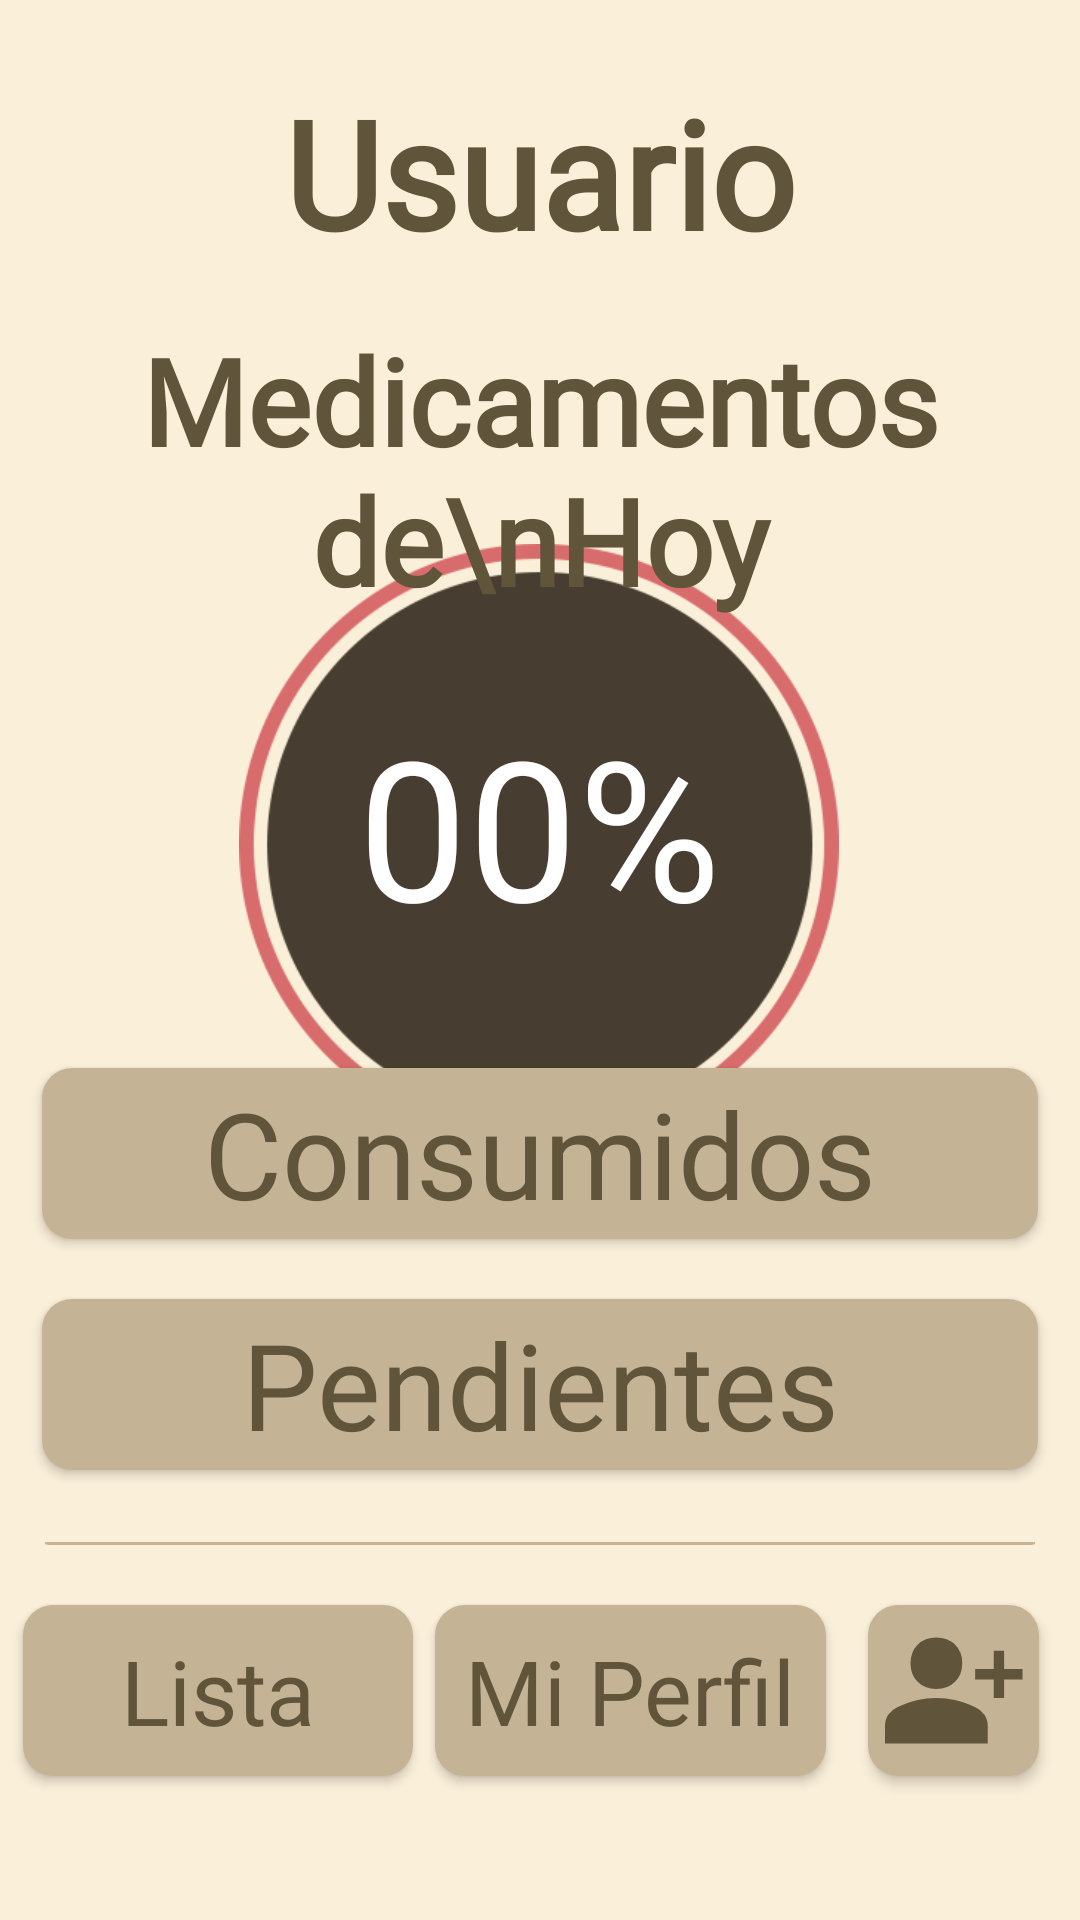

This screen was rendered from an Android layout file. Write that file and the resources it references.
<!-- AndroidManifest.xml: application theme Theme.ProyectoIHC -->
<!-- res/layout/activity_pantalla_principal.xml -->
<?xml version="1.0" encoding="utf-8"?>
<androidx.constraintlayout.widget.ConstraintLayout xmlns:android="http://schemas.android.com/apk/res/android"
    xmlns:app="http://schemas.android.com/apk/res-auto"
    xmlns:tools="http://schemas.android.com/tools"
    android:layout_width="match_parent"
    android:layout_height="match_parent"
    android:background="@color/fondoConstante"
    tools:context=".MainActivity">

    <TextView
        android:id="@+id/textView7"
        android:layout_width="match_parent"
        android:layout_height="wrap_content"
        android:layout_marginTop="24dp"
        android:fontFamily="@font/raleway_semibold"
        android:text="Usuario"

        android:textAlignment="center"
        android:textColor="@color/letrasFondo"

        android:textSize="50sp"
        android:textStyle="bold"
        app:layout_constraintEnd_toEndOf="parent"
        app:layout_constraintHorizontal_bias="0.0"
        app:layout_constraintStart_toStartOf="parent"
        app:layout_constraintTop_toTopOf="parent" />

    <ImageView
        android:layout_width="match_parent"
        android:layout_height="1dp"
        android:layout_marginHorizontal="15dp"
        android:layout_marginBottom="20dp"
        android:background="@drawable/linea"
        app:layout_constraintBottom_toTopOf="@+id/btnMiPerfil"
        app:layout_constraintEnd_toEndOf="parent"
        app:layout_constraintHorizontal_bias="0.517"
        app:layout_constraintStart_toStartOf="parent" />

    <ImageView
        android:id="@+id/imageView4"
        android:layout_width="200dp"
        android:layout_height="200dp"
        android:src="@drawable/barra_inicial"
        app:layout_constraintBottom_toTopOf="@+id/btnConsumidos"
        app:layout_constraintEnd_toEndOf="parent"
        app:layout_constraintHorizontal_bias="0.497"
        app:layout_constraintStart_toStartOf="parent"
        app:layout_constraintTop_toBottomOf="@+id/textView6" />

    <TextView
        android:layout_width="wrap_content"
        android:layout_height="wrap_content"
        android:fontFamily="@font/raleway_semibold"
        android:text="00%"
        android:textColor="@color/white"
        android:textSize="65sp"
        app:layout_constraintBottom_toBottomOf="@+id/imageView4"
        app:layout_constraintEnd_toEndOf="@+id/imageView4"
        app:layout_constraintStart_toStartOf="@+id/imageView4"
        app:layout_constraintTop_toTopOf="@+id/imageView4"
        app:layout_constraintVertical_bias="0.445" />

    <TextView
        android:id="@+id/textView6"
        android:layout_width="match_parent"
        android:layout_height="wrap_content"

        android:layout_marginTop="16dp"
        android:fontFamily="@font/raleway_semibold"
        android:text="Medicamentos de\nHoy"
        android:textAlignment="center"
        android:textColor="@color/letrasFondo"

        android:textSize="40sp"
        android:textStyle="bold"
        app:layout_constraintEnd_toEndOf="parent"
        app:layout_constraintHorizontal_bias="1.0"
        app:layout_constraintStart_toStartOf="parent"
        app:layout_constraintTop_toBottomOf="@+id/textView7" />

    <androidx.appcompat.widget.AppCompatButton

        android:id="@+id/btnHorario"
        android:layout_width="130dp"
        android:layout_height="57dp"
        android:layout_marginBottom="48dp"
        android:background="@drawable/button_general"
        android:fontFamily="@font/raleway_semibold"
        android:gravity="center"
        android:paddingHorizontal="10dp"
        android:text="Lista"
        android:textAllCaps="false"
        android:textColor="@drawable/letras_general"

        android:textSize="30sp"
        app:layout_constraintBottom_toBottomOf="parent"
        app:layout_constraintEnd_toStartOf="@+id/btnMiPerfil"
        app:layout_constraintStart_toStartOf="parent" />

    <androidx.appcompat.widget.AppCompatButton

        android:id="@+id/btnMiPerfil"
        android:layout_width="wrap_content"
        android:layout_height="57dp"


        android:layout_marginBottom="48dp"
        android:background="@drawable/button_general"
        android:fontFamily="@font/raleway_semibold"
        android:paddingHorizontal="10dp"
        android:text="Mi Perfil"

        android:textAlignment="center"
        android:textAllCaps="false"
        android:textColor="@drawable/letras_general"
        android:textSize="30sp"
        app:layout_constraintBottom_toBottomOf="parent"
        app:layout_constraintEnd_toEndOf="parent"
        app:layout_constraintHorizontal_bias="0.631"
        app:layout_constraintStart_toStartOf="parent" />

    <androidx.appcompat.widget.AppCompatButton

        android:id="@+id/btnPendientes"
        android:layout_width="match_parent"
        android:layout_height="57dp"

        android:layout_marginHorizontal="14dp"
        android:layout_marginBottom="150dp"
        android:background="@drawable/button_general"
        android:fontFamily="@font/raleway_semibold"
        android:text="Pendientes"
        android:textAllCaps="false"
        android:textColor="@drawable/letras_general"
        android:textSize="40sp"
        app:layout_constraintBottom_toBottomOf="parent"
        app:layout_constraintStart_toStartOf="parent" />

    <androidx.appcompat.widget.AppCompatButton

        android:id="@+id/btnConsumidos"
        android:layout_width="match_parent"
        android:layout_height="57dp"

        android:layout_marginHorizontal="14dp"
        android:layout_marginBottom="20dp"
        android:background="@drawable/button_general"
        android:fontFamily="@font/raleway_semibold"
        android:text="Consumidos"
        android:textAllCaps="false"
        android:textColor="@drawable/letras_general"
        android:textSize="40sp"
        app:layout_constraintBottom_toTopOf="@+id/btnPendientes"
        app:layout_constraintEnd_toEndOf="parent"
        app:layout_constraintStart_toStartOf="parent" />

    <ImageButton
        android:id="@+id/btnAjenos"
        android:layout_width="57dp"
        android:layout_height="57dp"
        android:layout_marginBottom="48dp"

        android:background="@drawable/button_general"
        android:elevation="2.5dp"
        app:layout_constraintBottom_toBottomOf="parent"
        app:layout_constraintEnd_toEndOf="parent"
        app:layout_constraintStart_toEndOf="@+id/btnMiPerfil"
        app:srcCompat="@drawable/agregar_perfil" />

</androidx.constraintlayout.widget.ConstraintLayout>
<!-- resources referenced by this layout -->
<resources>
  <color name="fondoConstante">#FAEFD9</color>
  <color name="letrasFondo">#60543A</color>
  <color name="white">#FFFFFF</color>
  <!-- drawable agregar_perfil (drawable) -->
  <?xml version="1.0" encoding="utf-8"?>
  <selector xmlns:android="http://schemas.android.com/apk/res/android">
      <item android:state_pressed="true">
          <vector android:height="48dp" android:viewportHeight="48"
              android:viewportWidth="48" android:width="48dp" xmlns:android="http://schemas.android.com/apk/res/android">
              <path android:fillColor="@color/fondoInteractuable" android:pathData="M37.25,26.35v-6.2h-6.2L31.05,16.7h6.2v-6.15h3.45v6.15h6.15v3.45L40.7,20.15v6.2ZM18.1,23.35q-3.85,0 -6.225,-2.4 -2.375,-2.4 -2.375,-6.2 0,-3.8 2.375,-6.2 2.375,-2.4 6.225,-2.4 3.8,0 6.225,2.375t2.425,6.225q0,3.8 -2.4,6.2 -2.4,2.4 -6.25,2.4ZM1,41.5v-5.8q0,-2.15 1.075,-3.775T5.1,29.4q3.8,-1.75 6.8,-2.425 3,-0.675 6.15,-0.675 3.25,0 6.25,0.7t6.8,2.4q1.95,0.85 3.05,2.475 1.1,1.625 1.1,3.825v5.8Z"/>
          </vector>
  
      </item>
  
      <item android:state_enabled="true" >
              <vector android:height="48dp" android:viewportHeight="48"
                  android:viewportWidth="48" android:width="48dp" xmlns:android="http://schemas.android.com/apk/res/android">
                  <path android:fillColor="@color/letrasFondo" android:pathData="M37.25,26.35v-6.2h-6.2L31.05,16.7h6.2v-6.15h3.45v6.15h6.15v3.45L40.7,20.15v6.2ZM18.1,23.35q-3.85,0 -6.225,-2.4 -2.375,-2.4 -2.375,-6.2 0,-3.8 2.375,-6.2 2.375,-2.4 6.225,-2.4 3.8,0 6.225,2.375t2.425,6.225q0,3.8 -2.4,6.2 -2.4,2.4 -6.25,2.4ZM1,41.5v-5.8q0,-2.15 1.075,-3.775T5.1,29.4q3.8,-1.75 6.8,-2.425 3,-0.675 6.15,-0.675 3.25,0 6.25,0.7t6.8,2.4q1.95,0.85 3.05,2.475 1.1,1.625 1.1,3.825v5.8Z"/>
              </vector>
      </item>
  </selector>
  <!-- drawable barra_inicial: png bitmap (drawable-v24, 16658 bytes) -->
  <!-- drawable button_general (drawable) -->
  <?xml version="1.0" encoding="utf-8"?>
  <selector xmlns:android="http://schemas.android.com/apk/res/android">
      <item android:state_pressed="true">
          <shape>
              <corners android:radius="10dp"></corners>
              <solid android:color="@color/letrasFondo" />
          </shape>
      </item>
  
      <item android:state_enabled="true">
          <shape>
              <corners android:radius="10dp"></corners>
              <solid android:color="@color/fondoInteractuable" />
          </shape>
      </item>
  </selector>
  <!-- drawable letras_general (drawable) -->
  <?xml version="1.0" encoding="utf-8"?>
  <selector xmlns:android="http://schemas.android.com/apk/res/android">
      <item android:state_pressed="true" android:color="@color/fondoInteractuable"/>
      <item android:state_enabled="true" android:color="@color/letrasFondo"/>
      <item android:state_enabled="false" android:color="@color/white"/>
  </selector>
  <!-- drawable linea: png bitmap (drawable-v24, 185 bytes) -->
  <style name="Theme.ProyectoIHC" parent="Theme.MaterialComponents.Light.NoActionBar">
  
          
          <item name="colorPrimary">@color/purple_500</item>
          <item name="colorPrimaryVariant">@color/purple_700</item>
          <item name="colorOnPrimary">@color/black</item>
          
          <item name="colorSecondary">@color/teal_200</item>
          <item name="colorSecondaryVariant">@color/teal_700</item>
          <item name="colorOnSecondary">@color/black</item>
          
          <item name="android:statusBarColor">@color/letrasFondo</item>
          
  
          <item name="android:windowActivityTransitions">true</item>
  
  
      </style>
  <color name="fondoInteractuable">#C4B394</color>
  <color name="purple_500">#FFF000</color>
  <color name="purple_700">#F0F0F0</color>
  <color name="black">#FF000000</color>
  <color name="teal_200">#FF03DAC5</color>
  <color name="teal_700">#FF018786</color>
</resources>
